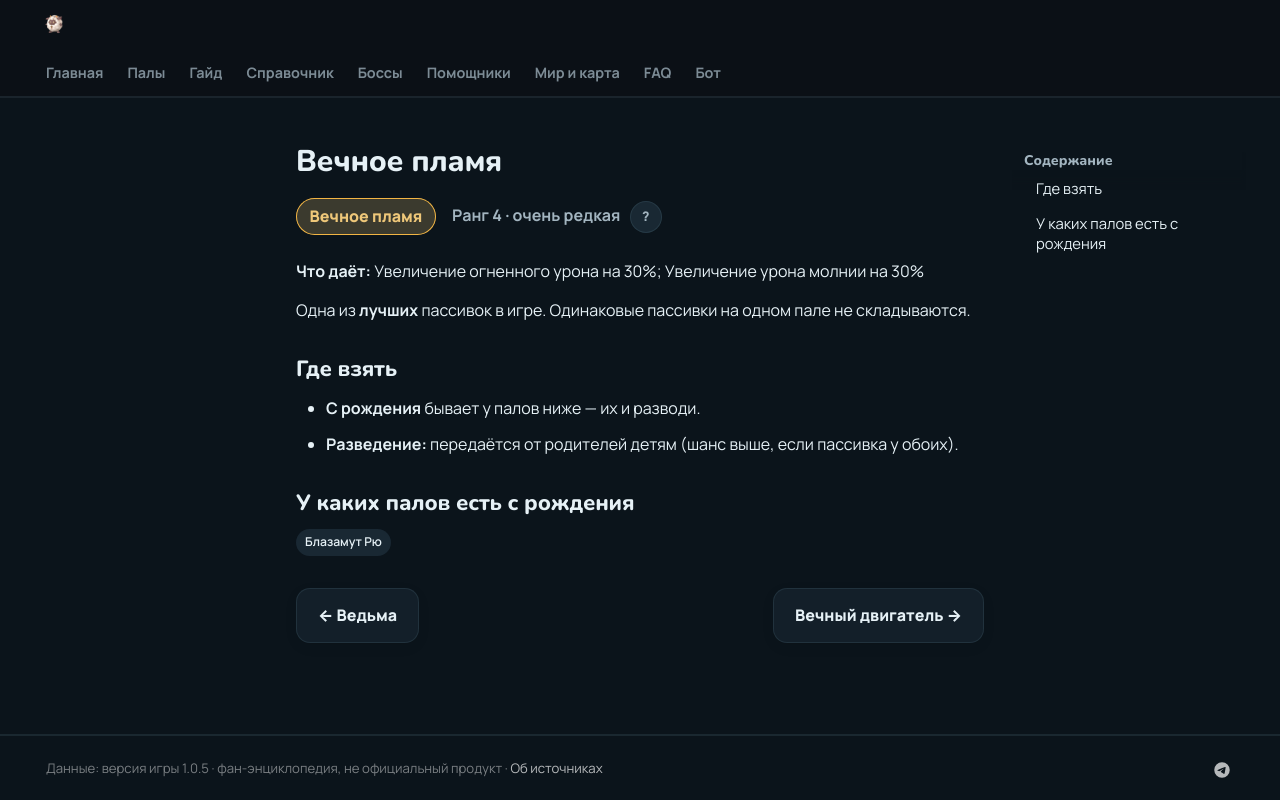

repository: 39den/palwiki · page: passivki/eternal_flame/index.html · generator: mkdocs

# Вечное пламя

<div class="psv-hero" markdown="0"><span class="psv r-4 big">Вечное пламя</span> <span class="rk">Ранг 4 · очень редкая <button class="hlp" data-tip="Ранг — насколько сильна пассивка: от −3 (вредная) до 4 (легендарная). Чем выше, тем реже встречается.">?</button></span></div>

**Что даёт:** Увеличение огненного урона на 30%; Увеличение урона молнии на 30%

Одна из **лучших** пассивок в игре. Одинаковые пассивки на одном пале не складываются.

## Где взять

- 🐣 **С рождения** бывает у палов ниже — их и разводи.
- 🧬 **Разведение:** передаётся от родителей детям (шанс выше, если пассивка у обоих).

## У каких палов есть с рождения

<div class="tags" markdown="0"><a class="tag" href="../../4_spravochniki/paly/blazamut_ryu/">Блазамут Рю</a></div>

<div class="pn" markdown="0"><a class="card-link" href="../../passivki/siren_of_the_void/">← Ведьма</a><a class="card-link" href="../../passivki/eternal_engine/">Вечный двигатель →</a></div>
